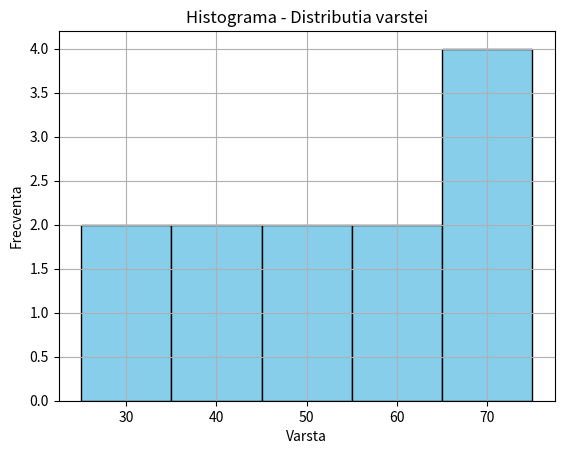

This figure's Python source:
import pandas as pd
import matplotlib.pyplot as plt

data = {'Varsta': [25, 30, 35, 40, 45, 50, 55, 60, 65, 70, 70, 75]}

df = pd.DataFrame(data)

df['Varsta'].hist(bins=5, color='skyblue', edgecolor='black')

plt.xlabel('Varsta')
plt.ylabel('Frecventa')
plt.title('Histograma - Distributia varstei')

plt.show()
